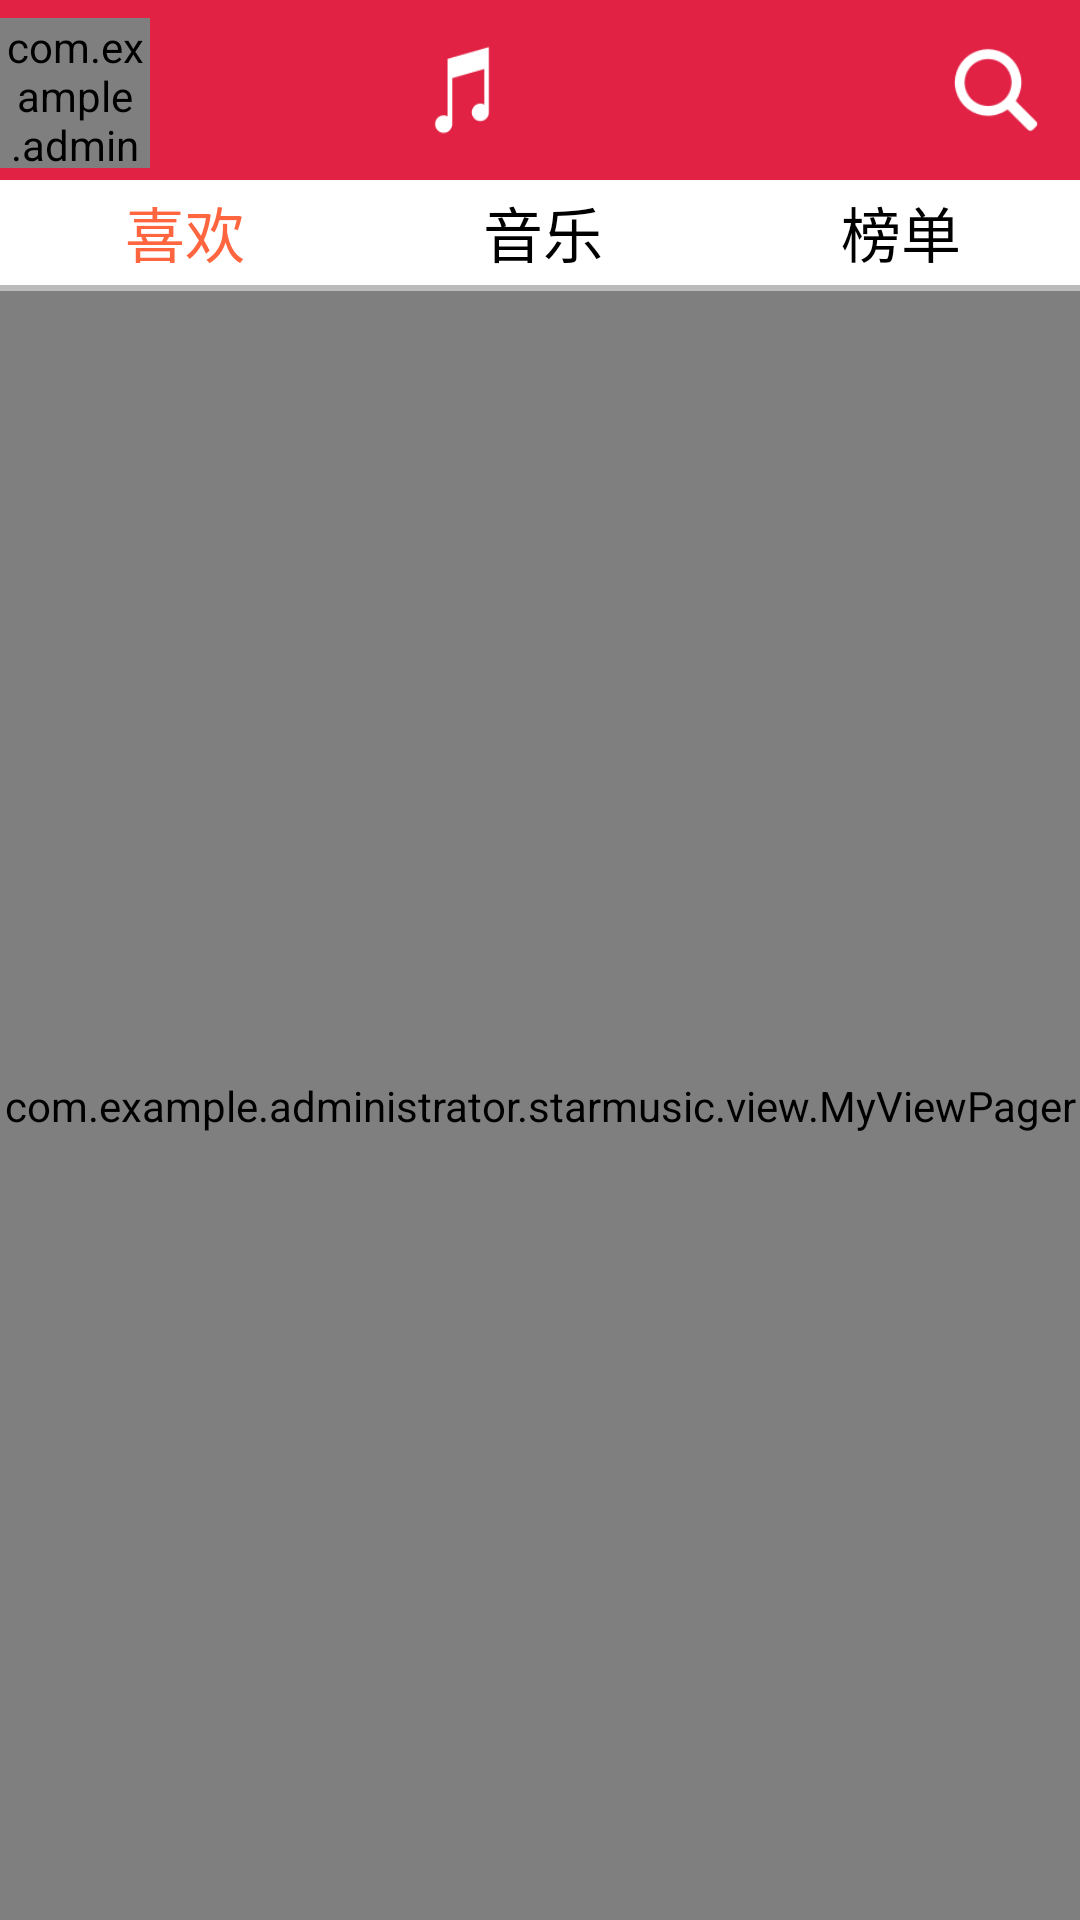

Reconstruct the res/layout file that produces this screen, plus the resources it refers to.
<!-- AndroidManifest.xml: activity theme TranslucentTheme -->
<!-- res/layout/activity_main.xml -->
<?xml version="1.0" encoding="utf-8"?>
<LinearLayout xmlns:android="http://schemas.android.com/apk/res/android"
    xmlns:tools="http://schemas.android.com/tools"
    android:id="@+id/activity_main"
    android:layout_width="match_parent"
    android:layout_height="match_parent"
    android:orientation="vertical"
    tools:context="com.example.administrator.starmusic.ui.MainActivity">


    <RelativeLayout
        android:layout_width="match_parent"
        android:layout_height="60dp"
        android:background="#e12244"
        android:fitsSystemWindows="true"
        android:clipToPadding="true"
        >
    <com.example.administrator.starmusic.view.CircleImageView
        android:layout_marginBottom="4dp"
        android:layout_alignParentBottom="true"
        android:id="@+id/iv_head"
        android:layout_width="50dp"
        android:layout_height="50dp"
        android:layout_alignParentLeft="true"
        android:src="@mipmap/moren"
        android:scaleType="centerCrop"
        />
    <ImageButton
        android:layout_centerVertical="true"
        android:layout_width="40dp"
        android:layout_height="40dp"
        android:layout_alignParentRight="true"
        android:layout_marginRight="8dp"
        android:src="@mipmap/search1"
        android:padding="1dp"
        android:scaleType="fitXY"
        android:background="@drawable/imagerbutton_back_selector"
        />

        <LinearLayout
            android:layout_width="100dp"
            android:layout_height="match_parent"
            android:padding="10dp"
            android:orientation="horizontal"
            android:layout_alignParentTop="true"
            android:layout_centerHorizontal="true">
            />
            <ImageButton
                android:layout_marginRight="12dp"
            android:layout_width="0dp"
                android:layout_weight="1"
            android:layout_height="match_parent"
            android:layout_alignParentRight="true"
            android:src="@mipmap/yingyue1"
                android:padding="1dp"
                android:scaleType="fitXY"
                android:background="@drawable/imagerbutton_back_selector" />
            <ImageButton
                android:layout_marginLeft="12dp"
                android:layout_width="0dp"
                android:layout_weight="1"
                android:paddingLeft="10dp"
                android:layout_height="match_parent"
                android:layout_alignParentRight="true"
                android:src="@mipmap/pause"
                android:padding="1dp"
                android:scaleType="fitXY"
                android:background="@drawable/imagerbutton_back_selector" />

        </LinearLayout>

    </RelativeLayout>

    <RadioGroup
        android:id="@+id/rg"
        android:layout_width="match_parent"
        android:layout_height="35dp"
        android:orientation="horizontal"
        android:background="#ffffff"
       android:paddingLeft="2dp"
        >
        <RadioButton
            android:textColor="@drawable/checkbox_textcolor_selector"
            android:checked="true"
            android:textSize="20dp"
            android:gravity="center"
            android:button="@null"
            android:id="@+id/rb_like"
            android:layout_width="0dp"
            android:layout_weight="1"
            android:layout_height="match_parent"
            android:text="喜欢"

            />
        <RadioButton
            android:textColor="@drawable/checkbox_textcolor_selector"
            android:textSize="20dp"
            android:gravity="center"
            android:button="@null"
            android:id="@+id/rb_music"
            android:layout_width="0dp"
            android:layout_weight="1"
            android:layout_height="match_parent"
            android:text="音乐"

            />
        <RadioButton
            android:textColor="@drawable/checkbox_textcolor_selector"
            android:textSize="20dp"
            android:gravity="center"
            android:button="@null"
            android:id="@+id/rb_bangdan"
            android:layout_width="0dp"
            android:layout_weight="1"
            android:layout_height="match_parent"
            android:text="榜单"

            />


    </RadioGroup>
    <View
        android:layout_width="match_parent"
        android:layout_height="2dp"
        android:background="#bbbbbb"
        />

    <com.example.administrator.starmusic.view.MyViewPager
        android:id="@+id/myvp"
        android:layout_width="match_parent"
        android:layout_height="match_parent"
        android:background="#ffffff"
        />
</LinearLayout>
<!-- resources referenced by this layout -->
<resources>
  <!-- drawable checkbox_textcolor_selector (drawable) -->
  <?xml version="1.0" encoding="utf-8"?>
  <selector xmlns:android="http://schemas.android.com/apk/res/android" >
      <item 
          android:state_checked="true"
          android:color="#ff653f"
          ></item>
      <item
          android:state_checked="false"
          android:color="#000000"
          ></item>
  
  </selector>
  <!-- drawable imagerbutton_back_selector (drawable) -->
  <?xml version="1.0" encoding="utf-8"?>
  <selector xmlns:android="http://schemas.android.com/apk/res/android" >
      <item 
          android:state_pressed="true"
          android:drawable="@color/hongse"
          ></item>
      <item
          android:state_pressed="false"
          android:drawable="@color/colorhead"
          ></item>
  
  </selector>
  <!-- mipmap moren: png bitmap (mipmap-hdpi, 54647 bytes) -->
  <!-- mipmap pause: png bitmap (drawable, 3449 bytes) -->
  <!-- mipmap search1: png bitmap (mipmap-hdpi, 2020 bytes) -->
  <!-- mipmap yingyue1: png bitmap (mipmap-hdpi, 1331 bytes) -->
  <style name="TranslucentTheme" parent="AppTheme">
          
      </style>
  <color name="hongse">#ff653f</color>
  <color name="colorhead">#e12244</color>
  <style name="AppTheme" parent="Theme.AppCompat.Light.NoActionBar">
          
          <item name="colorPrimary">@color/colorPrimary</item>
          <item name="colorPrimaryDark">@color/colorPrimaryDark</item>
          <item name="colorAccent">@color/colorAccent</item>
      </style>
  <color name="colorPrimary">#3F51B5</color>
  <color name="colorPrimaryDark">#303F9F</color>
  <color name="colorAccent">#FF4081</color>
</resources>
